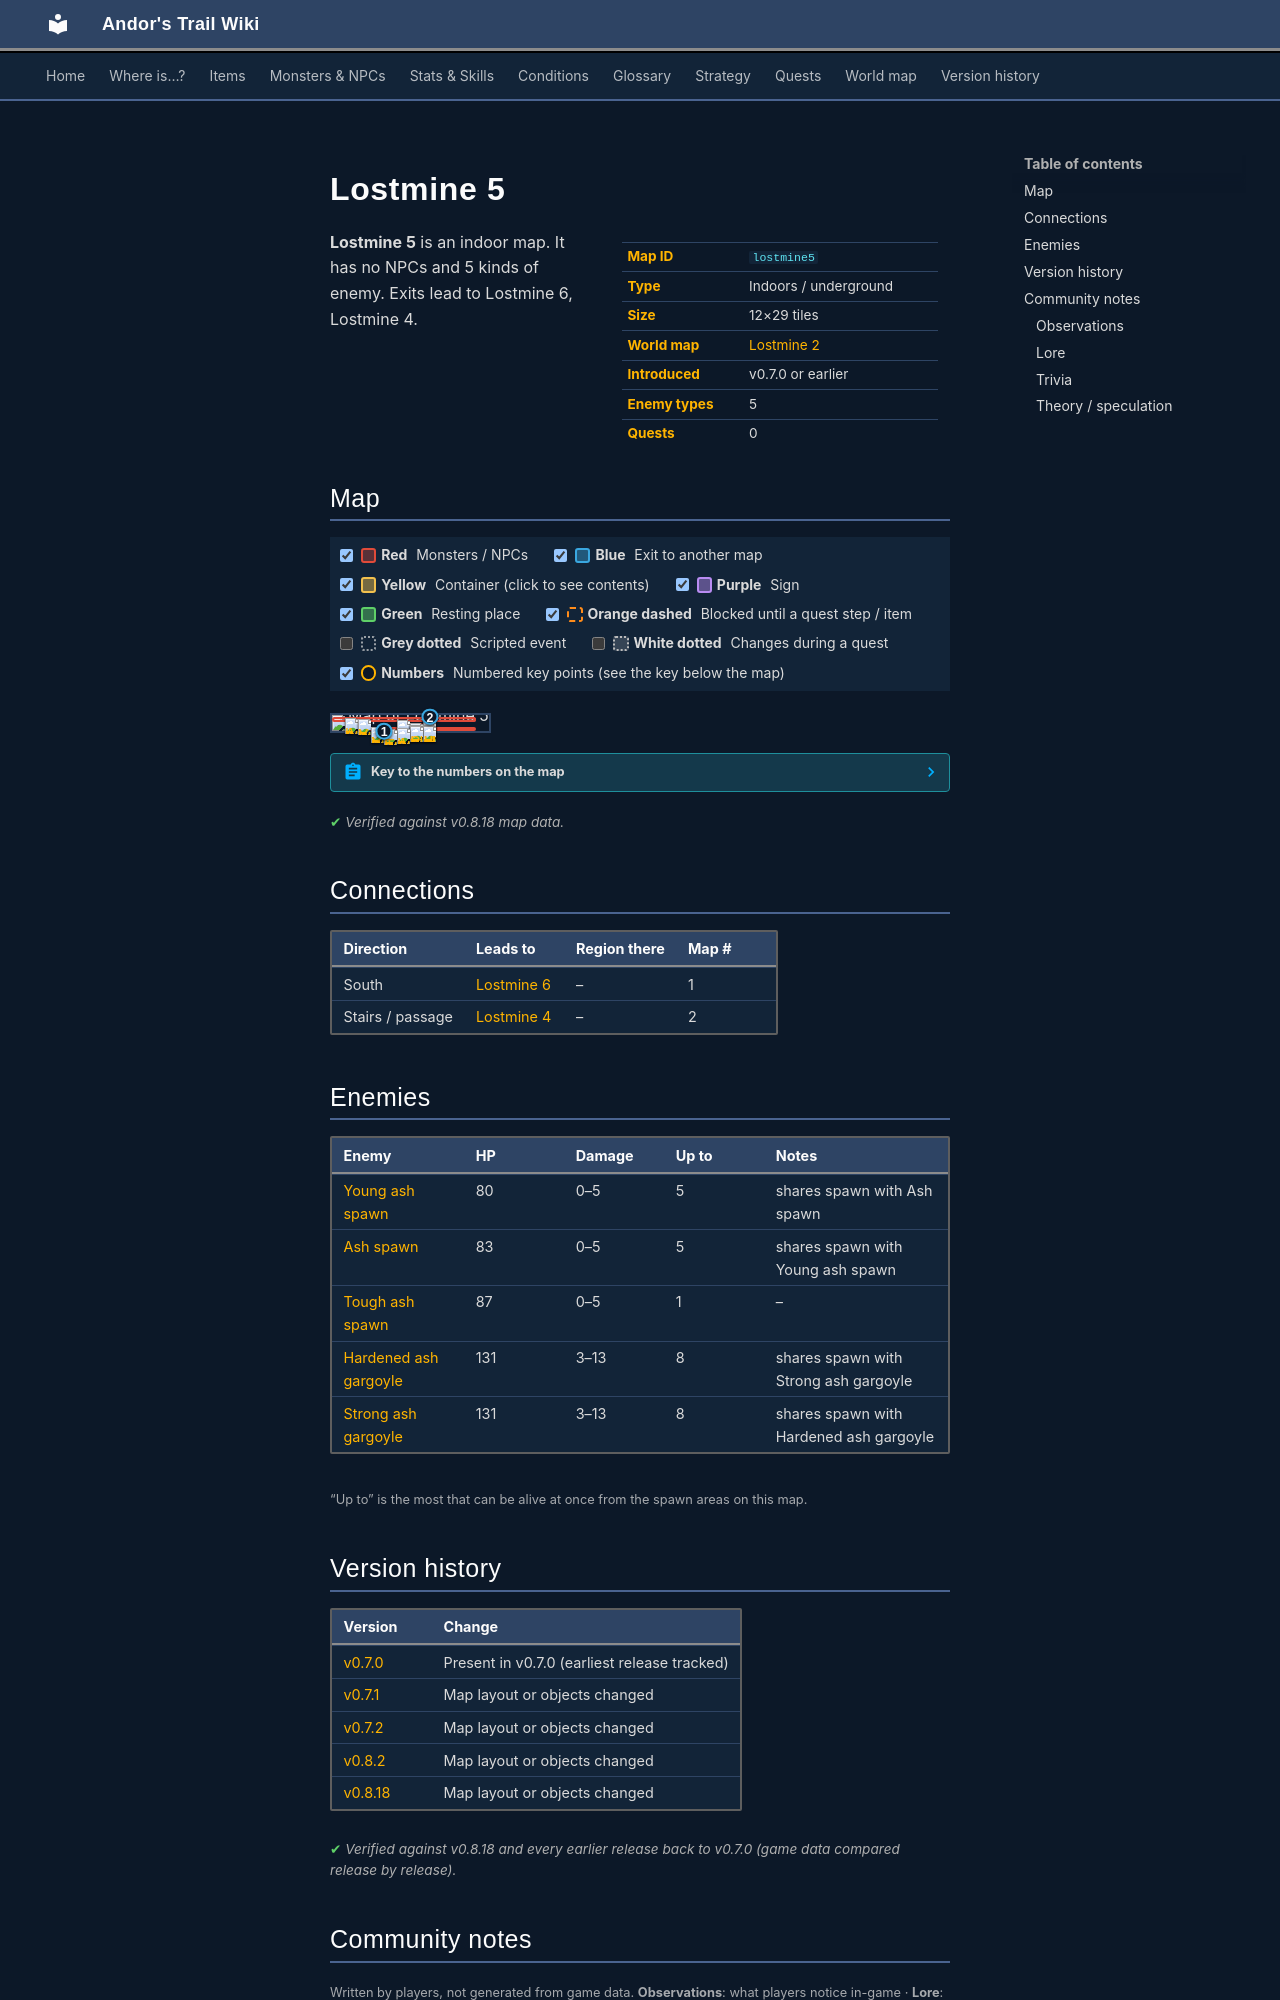

repository: asdfghjkl628/Andor-s-Trail-Wikiiii · page: maps/lostmine5/index.html · generator: mkdocs

---
description: "Lostmine 5 is an indoor location in Andor's Trail. Enemies: Young ash spawn, Ash spawn, Tough ash spawn, Hardened ash gargoyle, Strong ash gargoyle. Exits to Lostmine 6, Lostmine 4."
---

# Lostmine 5

<div class="infobox" markdown>

| | |
|---|---|
| **Map ID** | `lostmine5` |
| **Type** | Indoors / underground |
| **Size** | 12×29 tiles |
| **World map** | [Lostmine 2](index.md) |
| **Introduced** | v0.7.0 or earlier |
| **Enemy types** | 5 |
| **Quests** | 0 |

</div>

**Lostmine 5** is an indoor map. It has no NPCs and 5 kinds of enemy. Exits lead to Lostmine 6, Lostmine 4.

## Map

<div class="map-legend" markdown="0"><label class="lg"><input type="checkbox" data-t="spawn" checked><span class="sw sw-spawn"></span><b>Red</b>&nbsp;Monsters / NPCs</label><label class="lg"><input type="checkbox" data-t="mapchange" checked><span class="sw sw-mapchange"></span><b>Blue</b>&nbsp;Exit to another map</label><label class="lg"><input type="checkbox" data-t="container" checked><span class="sw sw-container"></span><b>Yellow</b>&nbsp;Container (click to see contents)</label><label class="lg"><input type="checkbox" data-t="sign" checked><span class="sw sw-sign"></span><b>Purple</b>&nbsp;Sign</label><label class="lg"><input type="checkbox" data-t="rest" checked><span class="sw sw-rest"></span><b>Green</b>&nbsp;Resting place</label><label class="lg"><input type="checkbox" data-t="key" checked><span class="sw sw-key"></span><b>Orange dashed</b>&nbsp;Blocked until a quest step / item</label><label class="lg"><input type="checkbox" data-t="script"><span class="sw sw-script"></span><b>Grey dotted</b>&nbsp;Scripted event</label><label class="lg"><input type="checkbox" data-t="replace"><span class="sw sw-replace"></span><b>White dotted</b>&nbsp;Changes during a quest</label><label class="lg"><input type="checkbox" data-t="pin" checked><span class="sw sw-pin"></span><b>Numbers</b>&nbsp;Numbered key points (see the key below the map)</label></div>

<div class="map-wrap hide-script hide-replace" markdown="0"><img src="../../assets/maps/lostmine5.webp" alt="Map of Lostmine 5" width="384" height="928" loading="lazy"><a id="place-up lostmine5" class="mo mo-mapchange" href="../lostmine4/#place-down lostmine4" title="Exit to Lostmine 4" style="left:58.333%;top:6.897%;width:8.333%;height:3.448%"></a><a id="place-south" class="mo mo-mapchange" href="../lostmine6/#place-north" title="Exit to Lostmine 6" style="left:25.000%;top:96.552%;width:16.667%;height:3.448%"></a><span class="mo mo-spawn" title="Spawns: Ash spawn, Young ash spawn" style="left:8.333%;top:13.793%;width:83.333%;height:31.034%"></span><span class="mo mo-spawn" title="Spawns: Hardened ash gargoyle, Strong ash gargoyle" style="left:0.000%;top:13.793%;width:91.667%;height:27.586%"></span><span class="mo mo-spawn" title="Spawns: Hardened ash gargoyle, Strong ash gargoyle" style="left:58.333%;top:44.828%;width:8.333%;height:3.448%"></span><span class="mo mo-spawn" title="Spawns: Hardened ash gargoyle, Strong ash gargoyle" style="left:50.000%;top:51.724%;width:8.333%;height:3.448%"></span><span class="mo mo-spawn" title="Spawns: Hardened ash gargoyle, Strong ash gargoyle" style="left:50.000%;top:58.621%;width:16.667%;height:3.448%"></span><span class="mo mo-spawn" title="Spawns: Hardened ash gargoyle, Strong ash gargoyle" style="left:50.000%;top:65.517%;width:16.667%;height:3.448%"></span><span class="mo mo-spawn" title="Spawns: Ash spawn, Young ash spawn" style="left:16.667%;top:72.414%;width:75.000%;height:13.793%"></span><span class="mo mo-spawn" title="Spawns: Tough ash spawn" style="left:33.333%;top:86.207%;width:8.333%;height:3.448%"></span><a class="mob" href="../../monsters/ash6/" title="Ash spawn" style="left:8.333%;top:17.241%;width:8.333%;height:3.448%"><img src="../../assets/icons/monsters/monsters_tometik2_10.png" alt="Ash spawn"></a><a class="mob" href="../../monsters/ash5/" title="Young ash spawn" style="left:41.667%;top:34.483%;width:8.333%;height:3.448%"><img src="../../assets/icons/monsters/monsters_tometik2_10.png" alt="Young ash spawn"></a><a class="mob" href="../../monsters/ash5/" title="Young ash spawn" style="left:16.667%;top:20.690%;width:8.333%;height:3.448%"><img src="../../assets/icons/monsters/monsters_tometik2_10.png" alt="Young ash spawn"></a><a class="mob" href="../../monsters/ash3/" title="Strong ash gargoyle" style="left:58.333%;top:13.793%;width:8.333%;height:3.448%"><img src="../../assets/icons/monsters/monsters_misc_2.png" alt="Strong ash gargoyle"></a><a class="mob" href="../../monsters/ash4/" title="Hardened ash gargoyle" style="left:41.667%;top:31.034%;width:8.333%;height:3.448%"><img src="../../assets/icons/monsters/monsters_misc_2.png" alt="Hardened ash gargoyle"></a><a class="mob" href="../../monsters/ash3/" title="Strong ash gargoyle" style="left:58.333%;top:44.828%;width:8.333%;height:3.448%"><img src="../../assets/icons/monsters/monsters_misc_2.png" alt="Strong ash gargoyle"></a><a class="mob" href="../../monsters/ash3/" title="Strong ash gargoyle" style="left:50.000%;top:51.724%;width:8.333%;height:3.448%"><img src="../../assets/icons/monsters/monsters_misc_2.png" alt="Strong ash gargoyle"></a><a class="mob" href="../../monsters/ash3/" title="Strong ash gargoyle" style="left:58.333%;top:58.621%;width:8.333%;height:3.448%"><img src="../../assets/icons/monsters/monsters_misc_2.png" alt="Strong ash gargoyle"></a><a class="mob" href="../../monsters/ash3/" title="Strong ash gargoyle" style="left:50.000%;top:58.621%;width:8.333%;height:3.448%"><img src="../../assets/icons/monsters/monsters_misc_2.png" alt="Strong ash gargoyle"></a><a class="mob" href="../../monsters/ash4/" title="Hardened ash gargoyle" style="left:58.333%;top:65.517%;width:8.333%;height:3.448%"><img src="../../assets/icons/monsters/monsters_misc_2.png" alt="Hardened ash gargoyle"></a><a class="mob" href="../../monsters/ash3/" title="Strong ash gargoyle" style="left:50.000%;top:65.517%;width:8.333%;height:3.448%"><img src="../../assets/icons/monsters/monsters_misc_2.png" alt="Strong ash gargoyle"></a><a class="mob" href="../../monsters/ash5/" title="Young ash spawn" style="left:25.000%;top:72.414%;width:8.333%;height:3.448%"><img src="../../assets/icons/monsters/monsters_tometik2_10.png" alt="Young ash spawn"></a><a class="mob" href="../../monsters/ash6/" title="Ash spawn" style="left:41.667%;top:82.759%;width:8.333%;height:3.448%"><img src="../../assets/icons/monsters/monsters_tometik2_10.png" alt="Ash spawn"></a><a class="mob" href="../../monsters/ash7/" title="Tough ash spawn" style="left:33.333%;top:86.207%;width:8.333%;height:3.448%"><img src="../../assets/icons/monsters/monsters_tometik2_11.png" alt="Tough ash spawn"></a><a class="pin pin-exit" href="#key-1" style="left:33.333%;top:98.276%" title="Exit (south): to [Lostmine 6](lostmine6.md)">1</a><a class="pin pin-exit" href="#key-2" style="left:62.500%;top:8.621%" title="Exit (stairs / passage): to [Lostmine 4](lostmine4.md)">2</a></div>

??? abstract "Key to the numbers on the map"

    | # | What | Details |
    |---|---|---|
    | <span id="key-1"></span>1 | Exit (south) | to [Lostmine 6](lostmine6.md) |
    | <span id="key-2"></span>2 | Exit (stairs / passage) | to [Lostmine 4](lostmine4.md) |


<p class="verified">Verified against v0.8.18 map data.</p>

## Connections

| Direction | Leads to | Region there | Map # |
|---|---|---|---|
| South | [Lostmine 6](lostmine6.md) | – | 1 |
| Stairs / passage | [Lostmine 4](lostmine4.md) | – | 2 |

## Enemies

| Enemy | HP | Damage | Up to | Notes |
|---|---|---|---|---|
| [Young ash spawn](../monsters/ash5.md) | 80 | 0–5 | 5 | shares spawn with Ash spawn |
| [Ash spawn](../monsters/ash6.md) | 83 | 0–5 | 5 | shares spawn with Young ash spawn |
| [Tough ash spawn](../monsters/ash7.md) | 87 | 0–5 | 1 | – |
| [Hardened ash gargoyle](../monsters/ash4.md) | 131 | 3–13 | 8 | shares spawn with Strong ash gargoyle |
| [Strong ash gargoyle](../monsters/ash3.md) | 131 | 3–13 | 8 | shares spawn with Hardened ash gargoyle |

<small>“Up to” is the most that can be alive at once from the spawn areas on this map.</small>


## Version history

| Version | Change |
|---|---|
| [v0.7.0](../versions/0.7.0.md) | Present in v0.7.0 (earliest release tracked) |
| [v0.7.1](../versions/0.7.1.md) | Map layout or objects changed |
| [v0.7.2](../versions/0.7.2.md) | Map layout or objects changed |
| [v0.8.2](../versions/0.8.2.md) | Map layout or objects changed |
| [v0.8.18](../versions/0.8.18.md) | Map layout or objects changed |

<p class="verified">Verified against v0.8.18 and every earlier release back to v0.7.0 (game data compared release by release).</p>


## Community notes

<small>Written by players, not generated from game data. **Observations**: what players notice in-game · **Lore**: the in-world story · **Trivia**: real-world facts, references, development history · **Theory / speculation**: unconfirmed ideas; may just be unfinished content</small>
